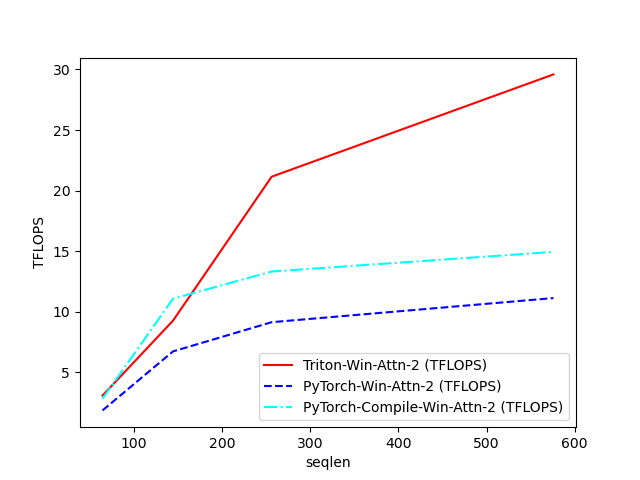

The data file committed next to this chart (first rows):
seqlen, Triton-Win-Attn-2 (TFLOPS), PyTorch-Win-Attn-2 (TFLOPS), PyTorch-Compile-Win-Attn-2 (TFLOPS)
64, 3.088, 1.859, 2.828
144, 9.265, 6.729, 11.08
256, 21.15, 9.14, 13.32
576, 29.59, 11.13, 14.94
